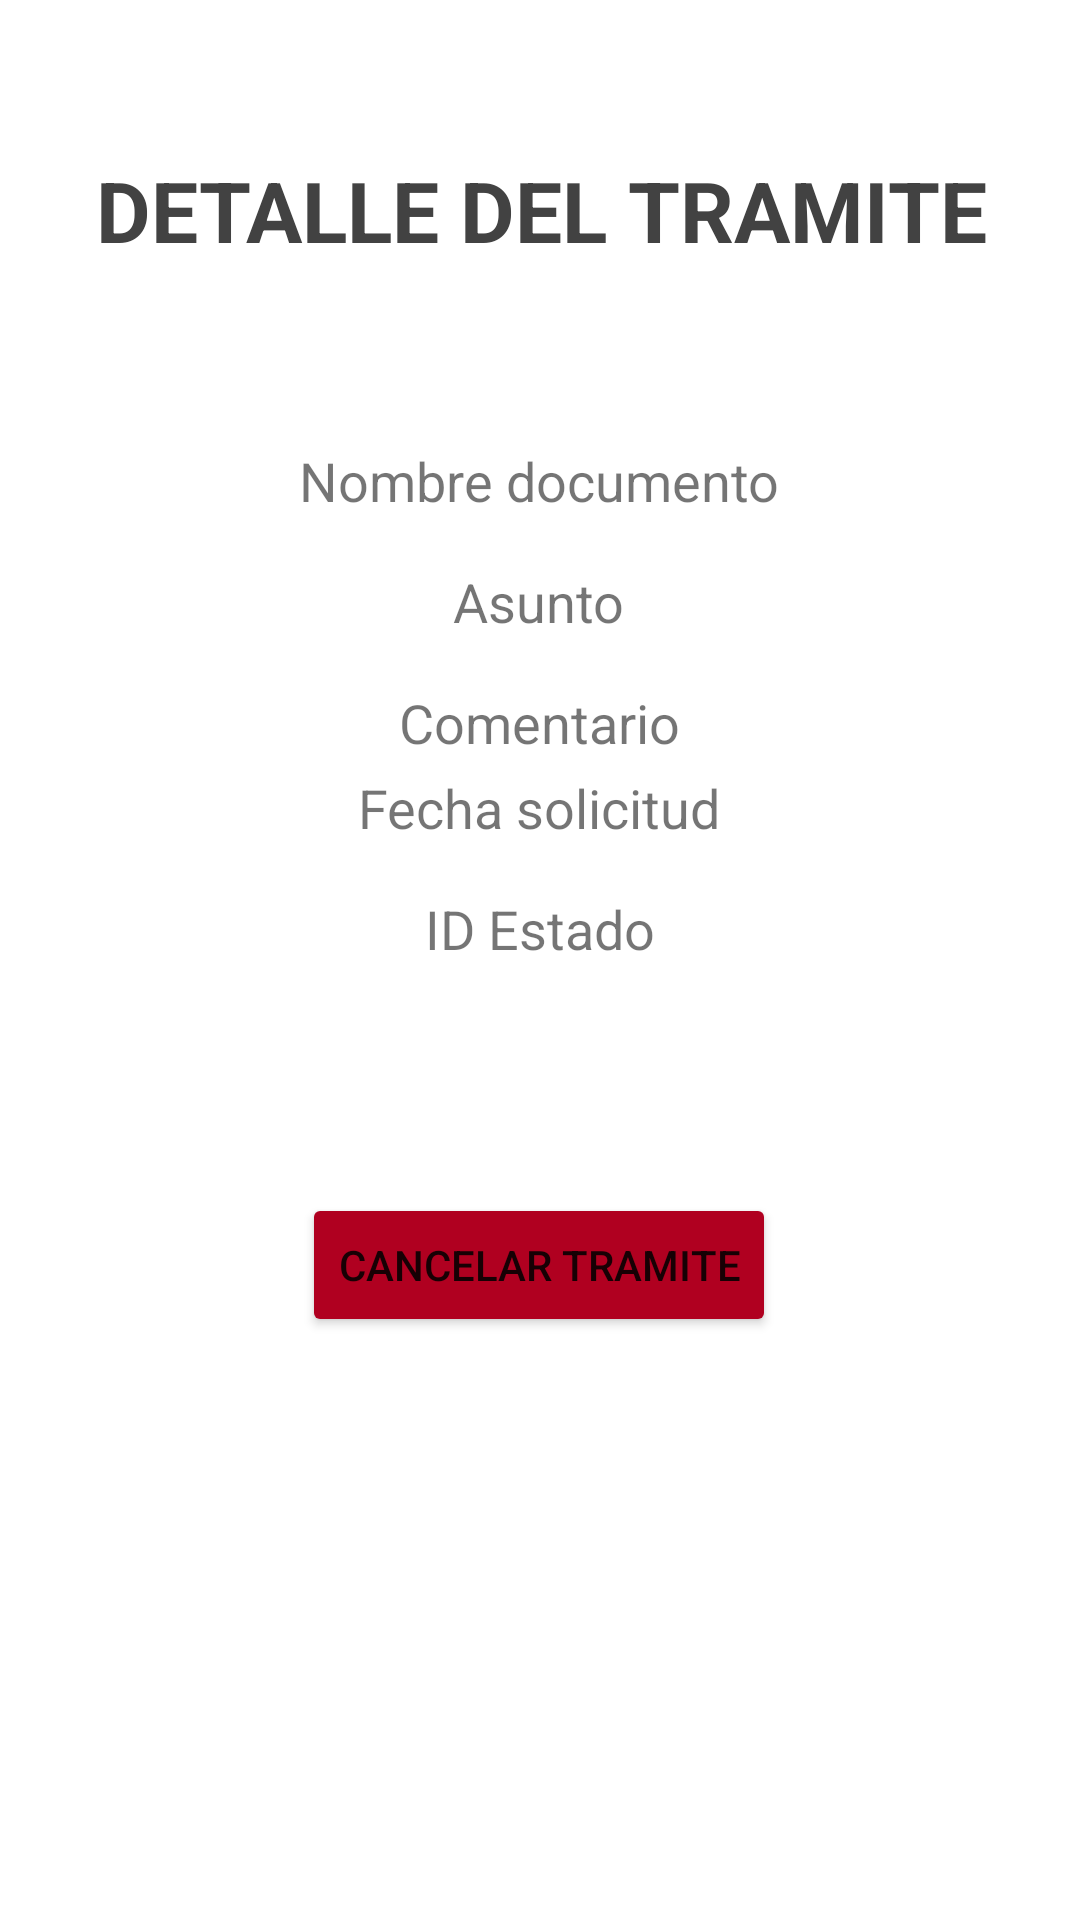

This screen was rendered from an Android layout file. Write that file and the resources it references.
<!-- AndroidManifest.xml: application theme Theme.H91 -->
<!-- res/layout/activity_mostrar_detalle_solicitud.xml -->
<?xml version="1.0" encoding="utf-8"?>
<androidx.constraintlayout.widget.ConstraintLayout xmlns:android="http://schemas.android.com/apk/res/android"
    xmlns:app="http://schemas.android.com/apk/res-auto"
    xmlns:tools="http://schemas.android.com/tools"
    android:layout_width="match_parent"
    android:layout_height="match_parent"
    tools:context=".MostrarDetalleSolicitud">

    <TextView
        android:id="@+id/txt_detalleSolicitud"
        android:layout_width="365dp"
        android:layout_height="44dp"
        android:layout_marginTop="48dp"
        android:gravity="center"
        android:text="@string/detalle_del_tramite"
        android:textColor="@color/cardview_dark_background"
        android:textSize="28sp"
        android:textStyle="bold"
        app:layout_constraintEnd_toEndOf="parent"
        app:layout_constraintStart_toStartOf="parent"
        app:layout_constraintTop_toTopOf="parent" />

    <TextView
        android:id="@+id/txt_nombre_documento"
        android:layout_width="wrap_content"
        android:layout_height="wrap_content"
        android:layout_marginTop="56dp"
        android:text="@string/nombre_documento"
        android:textSize="18sp"
        app:layout_constraintEnd_toEndOf="@+id/txt_detalleSolicitud"
        app:layout_constraintHorizontal_bias="0.497"
        app:layout_constraintStart_toStartOf="@+id/txt_detalleSolicitud"
        app:layout_constraintTop_toBottomOf="@+id/txt_detalleSolicitud" />

    <TextView
        android:id="@+id/txt_asunto3"
        android:layout_width="wrap_content"
        android:layout_height="wrap_content"
        android:layout_marginTop="16dp"
        android:text="@string/asunto"
        android:textSize="18sp"
        app:layout_constraintEnd_toEndOf="@+id/txt_nombre_documento"
        app:layout_constraintStart_toStartOf="@+id/txt_nombre_documento"
        app:layout_constraintTop_toBottomOf="@+id/txt_nombre_documento" />

    <TextView
        android:id="@+id/txt_comentario"
        android:layout_width="wrap_content"
        android:layout_height="wrap_content"
        android:layout_marginTop="16dp"
        android:text="@string/comentario"
        android:textSize="18sp"
        android:visibility="visible"
        app:layout_constraintEnd_toEndOf="@+id/txt_asunto3"
        app:layout_constraintStart_toStartOf="@+id/txt_asunto3"
        app:layout_constraintTop_toBottomOf="@+id/txt_asunto3" />

    <TextView
        android:id="@+id/txt_fecha_solicitud"
        android:layout_width="wrap_content"
        android:layout_height="wrap_content"
        android:layout_marginTop="4dp"
        android:text="@string/fecha_solicitud"
        android:textSize="18sp"
        app:layout_constraintEnd_toEndOf="@+id/txt_comentario"
        app:layout_constraintStart_toStartOf="@+id/txt_comentario"
        app:layout_constraintTop_toBottomOf="@+id/txt_comentario" />

    <TextView
        android:id="@+id/txt_idEstado"
        android:layout_width="wrap_content"
        android:layout_height="wrap_content"
        android:layout_marginTop="16dp"
        android:text="@string/id_estado"
        android:textSize="18sp"
        app:layout_constraintEnd_toEndOf="@+id/txt_fecha_solicitud"
        app:layout_constraintStart_toStartOf="@+id/txt_fecha_solicitud"
        app:layout_constraintTop_toBottomOf="@+id/txt_fecha_solicitud" />

    <Button
        android:id="@+id/bt_gestionar"
        android:layout_width="wrap_content"
        android:layout_height="wrap_content"
        android:layout_marginTop="76dp"
        android:onClick="enviarAGestionarTramite"
        android:text="@string/cancelar_tramite"
        app:backgroundTint="@color/design_default_color_error"
        app:layout_constraintEnd_toEndOf="@+id/txt_idEstado"
        app:layout_constraintHorizontal_bias="0.505"
        app:layout_constraintStart_toStartOf="@+id/txt_idEstado"
        app:layout_constraintTop_toBottomOf="@+id/txt_idEstado" />

    <TextView
        android:id="@+id/txt_idTramite"
        android:layout_width="154dp"
        android:layout_height="49dp"
        android:layout_marginTop="168dp"
        android:text="@string/id_tramite"
        android:textSize="24sp"
        android:visibility="invisible"
        app:layout_constraintEnd_toEndOf="parent"
        app:layout_constraintHorizontal_bias="0.498"
        app:layout_constraintStart_toStartOf="parent"
        app:layout_constraintTop_toBottomOf="@+id/bt_gestionar" />
</androidx.constraintlayout.widget.ConstraintLayout>
<!-- resources referenced by this layout -->
<resources>
  <string name="asunto">Asunto</string>
  <string name="cancelar_tramite">CANCELAR TRAMITE</string>
  <string name="comentario">Comentario</string>
  <string name="detalle_del_tramite">DETALLE DEL TRAMITE</string>
  <string name="fecha_solicitud">Fecha solicitud</string>
  <string name="id_estado">ID Estado</string>
  <string name="id_tramite">id tramite</string>
  <string name="nombre_documento">Nombre documento</string>
  <style name="Theme.H91" parent="Theme.MaterialComponents.DayNight.DarkActionBar">
          
          <item name="colorPrimary">@color/purple_500</item>
          <item name="colorPrimaryVariant">@color/colorRojo</item>
          <item name="colorOnPrimary">@color/white</item>
          
          <item name="colorSecondary">@color/teal_200</item>
          <item name="colorSecondaryVariant">@color/teal_700</item>
          <item name="colorOnSecondary">@color/black</item>
  
          
          <item name="android:statusBarColor" tools:targetApi="l">?attr/colorPrimaryVariant</item>
  
           
      </style>
  <color name="purple_500">#FF6200EE</color>
  <color name="colorRojo">#970A1D</color>
  <color name="white">#FFFFFFFF</color>
  <color name="teal_200">#FF03DAC5</color>
  <color name="teal_700">#FF018786</color>
  <color name="black">#FF000000</color>
</resources>
